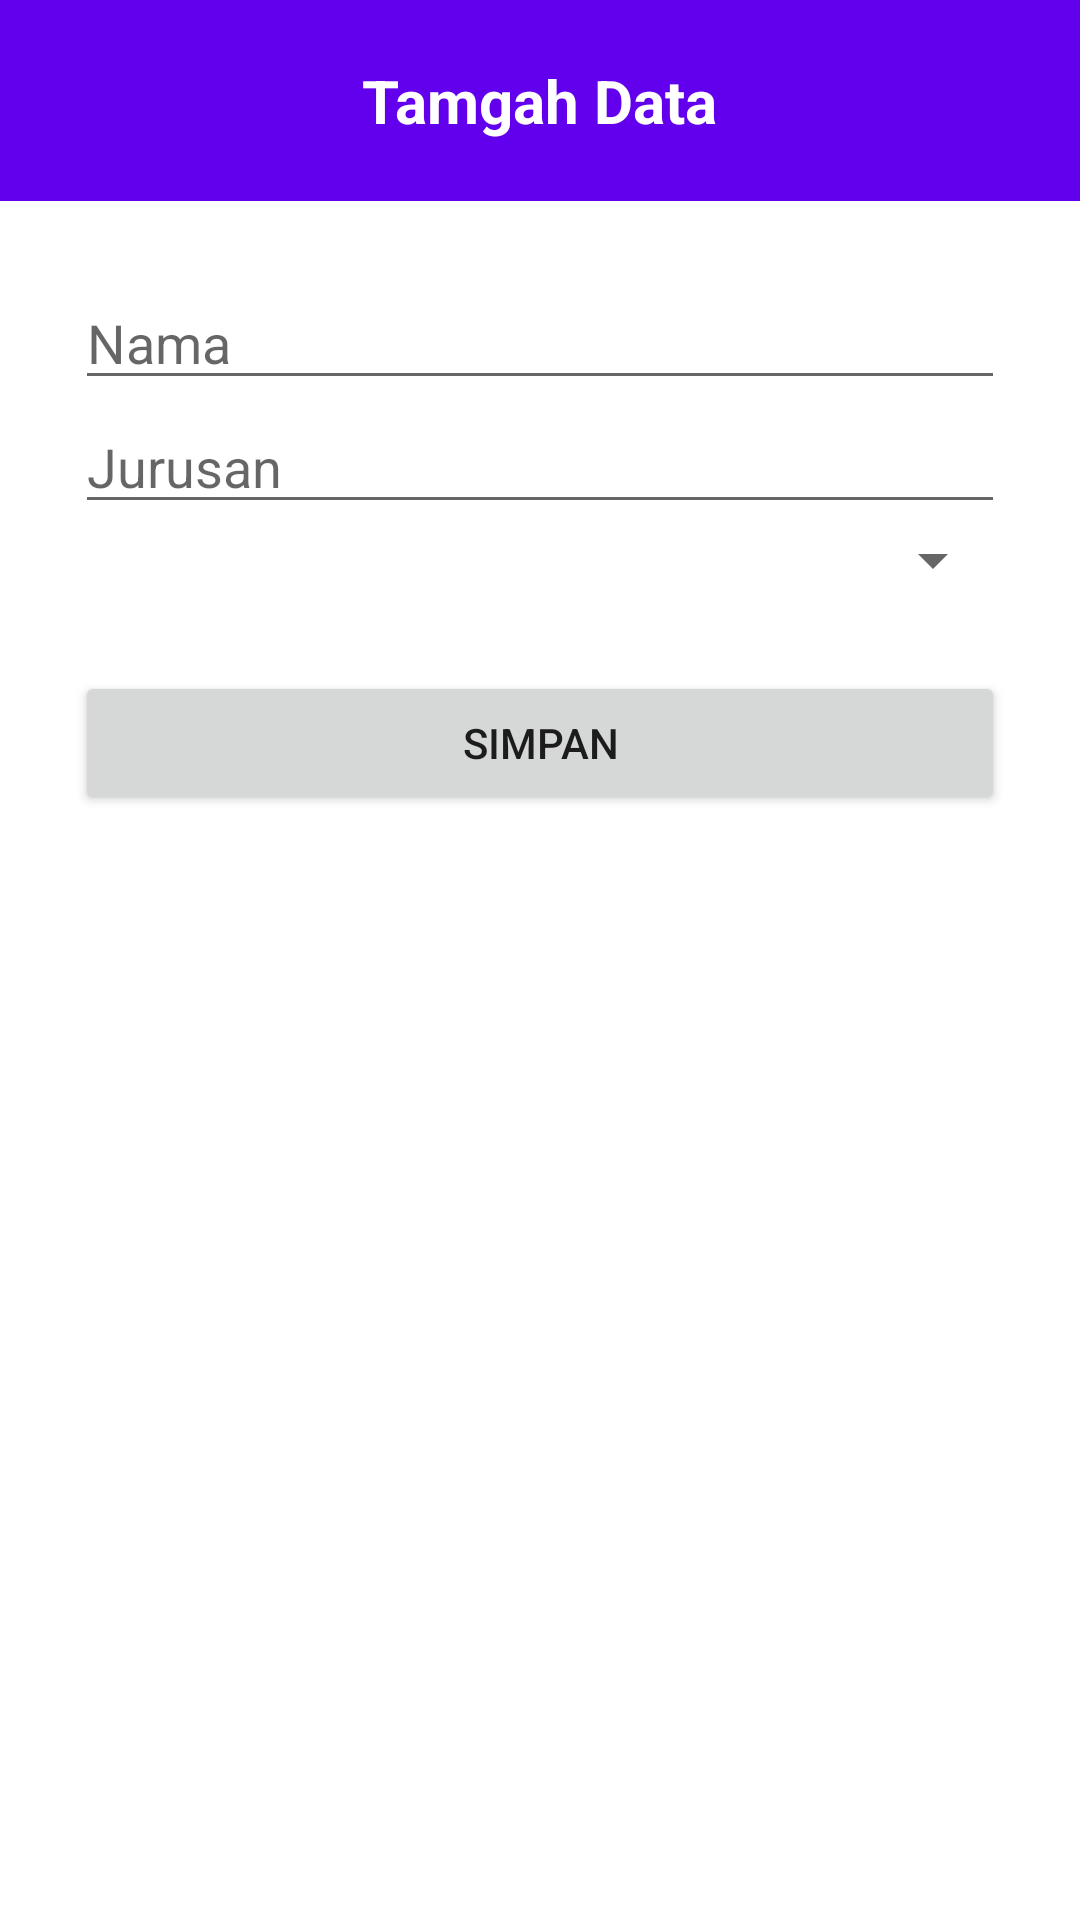

Here is an Android app screen rendered from its layout file. Give the layout XML and the strings, colors and styles it references.
<!-- AndroidManifest.xml: application theme Theme.RestFullAPI -->
<!-- res/layout/dialog_fragment.xml -->
<?xml version="1.0" encoding="utf-8"?>
<LinearLayout xmlns:android="http://schemas.android.com/apk/res/android"
    android:layout_width="match_parent"
    android:layout_height="match_parent"
    android:orientation="vertical">

    <LinearLayout
        android:layout_width="match_parent"
        android:layout_height="wrap_content"
        android:background="@color/design_default_color_primary"
        android:orientation="vertical"
        android:padding="20dp">

        <TextView
            android:id="@+id/tv_title"
            android:layout_width="wrap_content"
            android:layout_height="wrap_content"
            android:layout_gravity="center"
            android:text="Tamgah Data"
            android:textColor="@android:color/white"
            android:textSize="20dp"
            android:textStyle="bold" />
    </LinearLayout>

    <EditText
        android:id="@+id/et_nama"
        android:layout_width="match_parent"
        android:layout_height="wrap_content"
        android:layout_marginStart="25dp"
        android:layout_marginTop="25dp"
        android:layout_marginEnd="25dp"
        android:hint="Nama"
        android:inputType="textCapSentences" />

    <EditText
        android:id="@+id/et_jurusan"
        android:layout_width="match_parent"
        android:layout_height="wrap_content"
        android:layout_marginStart="25dp"
        android:layout_marginEnd="25dp"
        android:hint="Jurusan"
        android:inputType="textCapSentences" />

    <Spinner
        android:id="@+id/sp_semester"
        android:layout_width="match_parent"
        android:layout_height="wrap_content"
        android:layout_marginStart="25dp"
        android:layout_marginEnd="25dp" />

    <Button
        android:id="@+id/btn_simpan"
        android:layout_width="match_parent"
        android:layout_height="wrap_content"
        android:layout_margin="25dp"
        android:text="Simpan" />
</LinearLayout>
<!-- resources referenced by this layout -->
<resources>
  <style name="Theme.RestFullAPI" parent="Theme.MaterialComponents.DayNight.DarkActionBar">
          
          <item name="colorPrimary">@color/purple_500</item>
          <item name="colorPrimaryVariant">@color/purple_700</item>
          <item name="colorOnPrimary">@color/white</item>
          
          <item name="colorSecondary">@color/teal_200</item>
          <item name="colorSecondaryVariant">@color/teal_700</item>
          <item name="colorOnSecondary">@color/black</item>
          
          <item name="android:statusBarColor" tools:targetApi="l">?attr/colorPrimaryVariant</item>
          
      </style>
  <!-- not gathered from this repository: default colours our renderer supplied (Android Studio template values) -->
  <color name="purple_500">#FF6200EE</color>
  <color name="purple_700">#FF3700B3</color>
  <color name="teal_200">#FF03DAC5</color>
  <color name="teal_700">#FF018786</color>
  <color name="black">#FF000000</color>
  <color name="white">#FFFFFFFF</color>
</resources>
